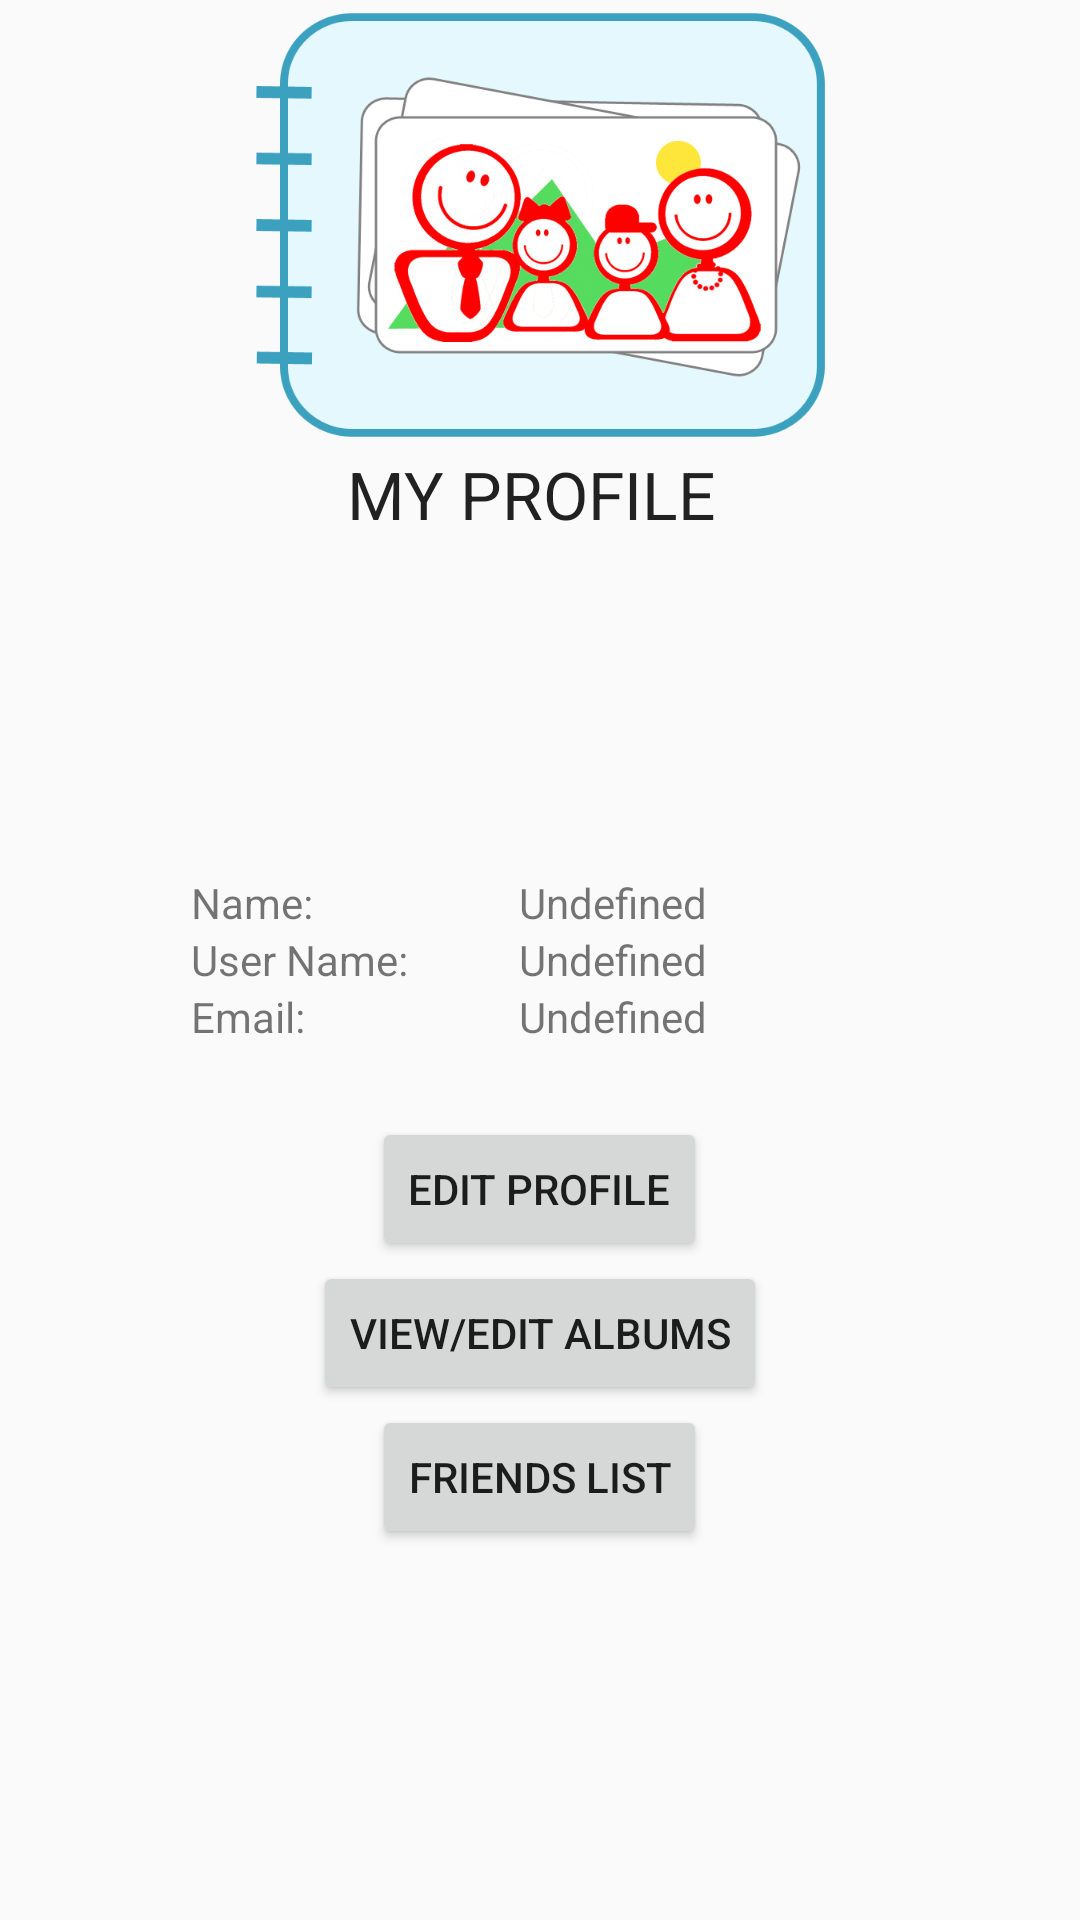

Here is an Android app screen rendered from its layout file. Give the layout XML and the strings, colors and styles it references.
<!-- AndroidManifest.xml: application theme AppTheme -->
<!-- res/layout/content_profile.xml -->
<?xml version="1.0" encoding="utf-8"?>
<RelativeLayout xmlns:android="http://schemas.android.com/apk/res/android"
    xmlns:app="http://schemas.android.com/apk/res-auto"
    xmlns:tools="http://schemas.android.com/tools"
    android:layout_width="match_parent"
    android:layout_height="match_parent"
    android:paddingBottom="@dimen/activity_vertical_margin"
    android:paddingLeft="@dimen/activity_horizontal_margin"
    android:paddingRight="@dimen/activity_horizontal_margin"
    android:paddingTop="@dimen/activity_vertical_margin"
    app:layout_behavior="@string/appbar_scrolling_view_behavior"
    tools:context="com.capstone.photoshare.ProfileActivity"
    tools:showIn="@layout/activity_profile">

    <TextView
        android:layout_width="wrap_content"
        android:layout_height="wrap_content"
        android:textAppearance="?android:attr/textAppearanceLarge"
        android:text="MY PROFILE "
        android:id="@+id/textView3"
        android:layout_below="@+id/imageView2"
        android:layout_centerHorizontal="true" />

    <TextView
        android:layout_width="wrap_content"
        android:layout_height="wrap_content"
        android:id="@+id/textView"
        android:text="Name:"
        android:layout_above="@+id/textView4"
        android:layout_toLeftOf="@+id/button2"
        android:layout_toStartOf="@+id/button2" />

    <TextView
        android:layout_width="wrap_content"
        android:layout_height="wrap_content"
        android:id="@+id/textView4"
        android:text="User Name:"
        android:layout_centerVertical="true"
        android:layout_alignLeft="@+id/textView"
        android:layout_alignStart="@+id/textView" />

    <TextView
        android:layout_width="wrap_content"
        android:layout_height="wrap_content"
        android:text="Email:"
        android:id="@+id/textView5"
        android:layout_below="@+id/textView4"
        android:layout_alignLeft="@+id/textView"
        android:layout_alignStart="@+id/textView" />

    <TextView
        android:layout_width="wrap_content"
        android:layout_height="wrap_content"
        android:text="Undefined"
        android:id="@+id/profileScreenName"
        android:layout_alignTop="@+id/textView"
        android:layout_alignRight="@+id/button"
        android:layout_alignEnd="@+id/button" />

    <TextView
        android:layout_width="wrap_content"
        android:layout_height="wrap_content"
        android:text="Undefined"
        android:id="@+id/profileScreenUserName"
        android:layout_below="@+id/profileScreenName"
        android:layout_alignLeft="@+id/profileScreenName"
        android:layout_alignStart="@+id/profileScreenName" />

    <TextView
        android:layout_width="wrap_content"
        android:layout_height="wrap_content"
        android:text="Undefined"
        android:id="@+id/profileScreenEmail"
        android:layout_alignTop="@+id/textView5"
        android:layout_alignLeft="@+id/profileScreenUserName"
        android:layout_alignStart="@+id/profileScreenUserName" />

    <Button
        android:layout_width="wrap_content"
        android:layout_height="wrap_content"
        android:text="Edit Profile"
        android:id="@+id/button"
        android:layout_marginTop="24dp"
        android:layout_below="@+id/profileScreenEmail"
        android:layout_centerHorizontal="true"
        android:onClick="editProfile" />

    <Button
        android:layout_width="wrap_content"
        android:layout_height="wrap_content"
        android:text="View/Edit Albums"
        android:id="@+id/button2"
        android:clickable="true"
        android:onClick="showPhotos"
        android:layout_below="@+id/button"
        android:layout_centerHorizontal="true" />

    <ImageView
        android:layout_width="200dp"
        android:layout_height="150dp"
        android:id="@+id/imageView2"
        android:background="@drawable/logo"
        android:layout_alignParentTop="true"
        android:layout_centerHorizontal="true" />

    <Button
        android:layout_width="wrap_content"
        android:layout_height="wrap_content"
        android:text="Friends List"
        android:id="@+id/button4"
        android:singleLine="true"
        android:layout_below="@+id/button2"
        android:layout_alignLeft="@+id/button"
        android:layout_alignStart="@+id/button"
        android:onClick="showFriends" />

</RelativeLayout>
<!-- res/layout/activity_profile.xml (included above) -->
<?xml version="1.0" encoding="utf-8"?>
<android.support.design.widget.CoordinatorLayout xmlns:android="http://schemas.android.com/apk/res/android"
    xmlns:app="http://schemas.android.com/apk/res-auto"
    xmlns:tools="http://schemas.android.com/tools"
    android:layout_width="match_parent"
    android:layout_height="match_parent"
    android:fitsSystemWindows="true"
    tools:context="com.capstone.photoshare.ProfileActivity">

    <android.support.design.widget.AppBarLayout
        android:layout_width="match_parent"
        android:layout_height="wrap_content"
        android:theme="@style/AppTheme.AppBarOverlay">

        <android.support.v7.widget.Toolbar
            android:id="@+id/toolbar"
            android:layout_width="match_parent"
            android:layout_height="?attr/actionBarSize"
            android:background="?attr/colorPrimary"
            app:popupTheme="@style/AppTheme.PopupOverlay" />

    </android.support.design.widget.AppBarLayout>

    <include layout="@layout/content_profile" />

</android.support.design.widget.CoordinatorLayout>
<!-- resources referenced by this layout -->
<resources>
  <!-- drawable logo: png bitmap (drawable, 73581 bytes) -->
  <style name="AppTheme.AppBarOverlay" parent="ThemeOverlay.AppCompat.Dark.ActionBar" />
  <style name="AppTheme.PopupOverlay" parent="ThemeOverlay.AppCompat.Light" />
  <style name="AppTheme" parent="Theme.AppCompat.Light.DarkActionBar">
          
          <item name="colorPrimary">#57c7e3</item>
          <item name="colorPrimaryDark">@color/colorPrimaryDark</item>
          <item name="colorAccent">@color/colorAccent</item>
      </style>
  <!-- not gathered from this repository: default colours our renderer supplied (Android Studio template values) -->
  <color name="colorPrimaryDark">#FF3700B3</color>
  <color name="colorAccent">#FF03DAC5</color>
</resources>
